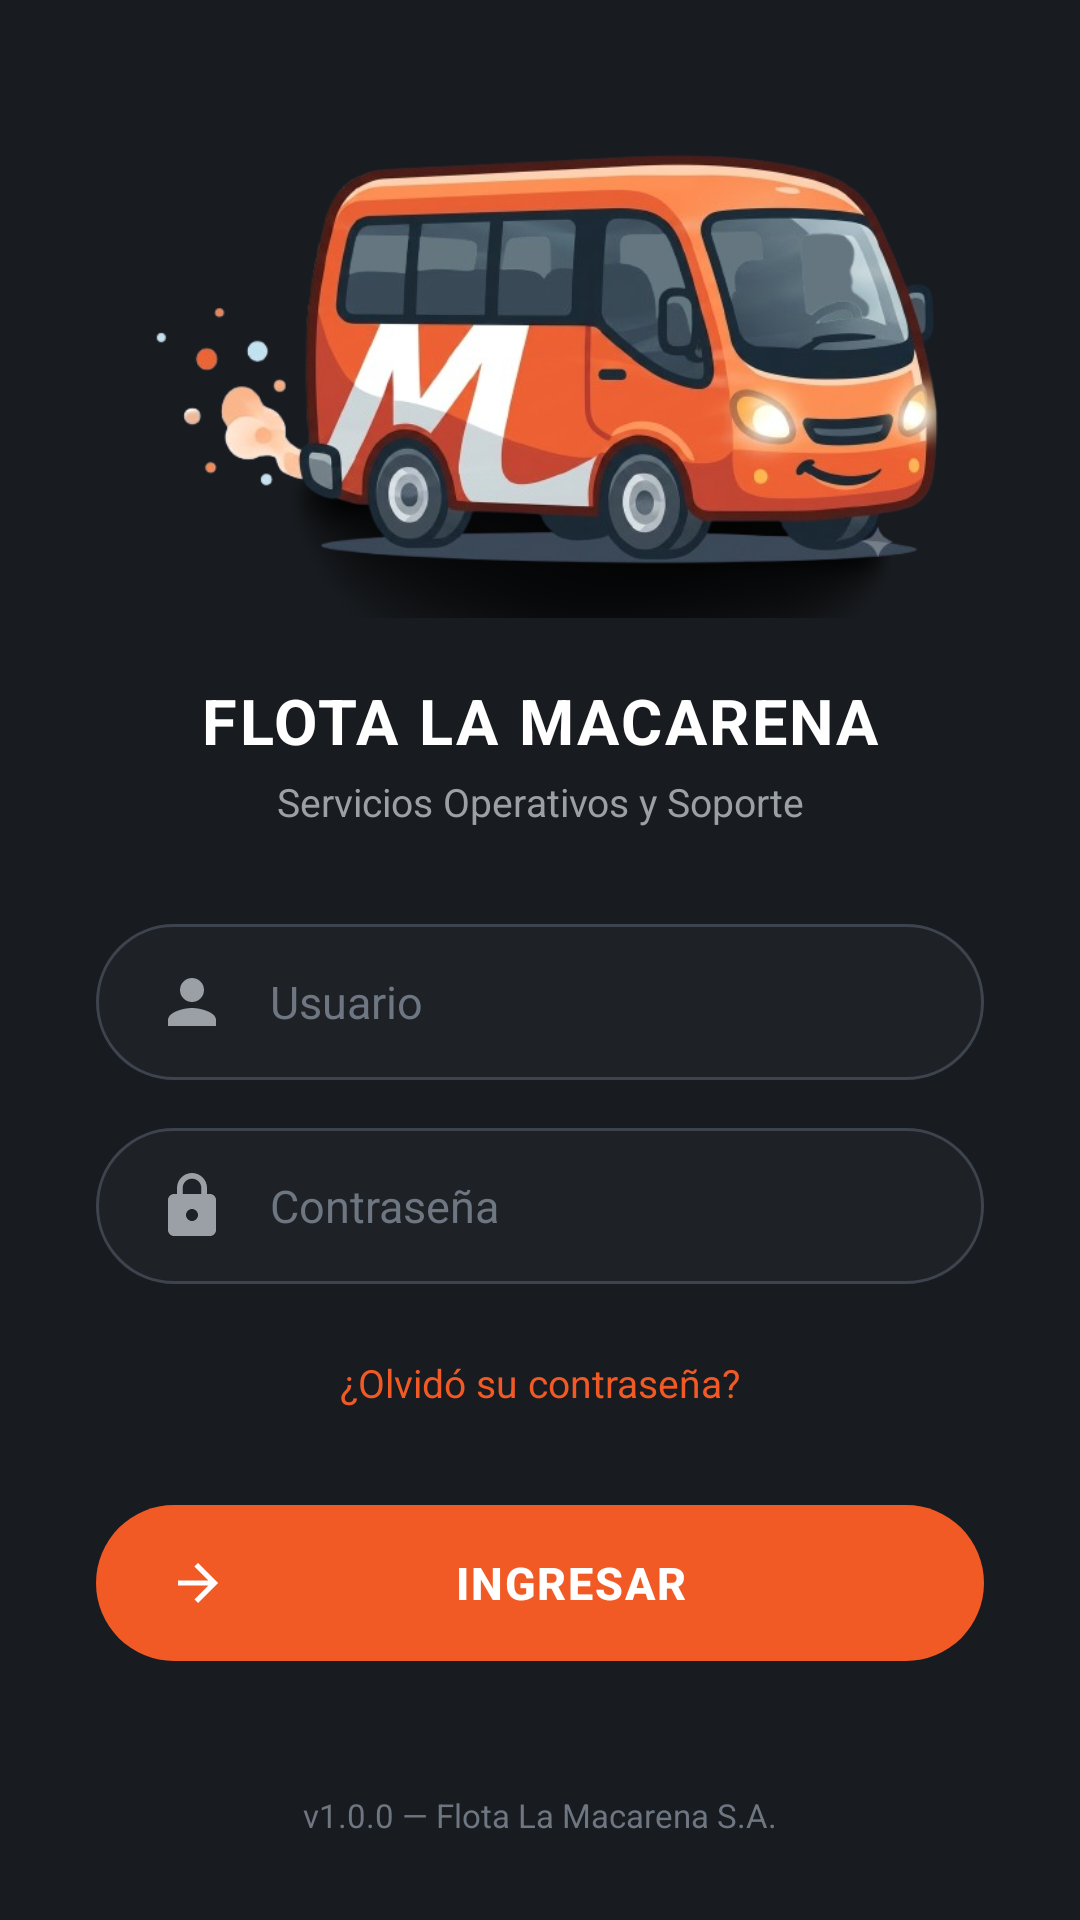

The Android layout XML behind this screen, and the referenced resources:
<!-- AndroidManifest.xml: application theme Theme.InventoryTelemetryAgent -->
<!-- res/layout/activity_main.xml -->
<?xml version="1.0" encoding="utf-8"?>
<androidx.coordinatorlayout.widget.CoordinatorLayout xmlns:android="http://schemas.android.com/apk/res/android"
    xmlns:app="http://schemas.android.com/apk/res-auto"
    xmlns:tools="http://schemas.android.com/tools"
    android:id="@+id/rootLayout"
    android:layout_width="match_parent"
    android:layout_height="match_parent"
    android:background="@color/dark_bg">

    <androidx.core.widget.NestedScrollView
        android:layout_width="match_parent"
        android:layout_height="match_parent"
        android:fillViewport="true">

        <androidx.constraintlayout.widget.ConstraintLayout
            android:layout_width="match_parent"
            android:layout_height="wrap_content"
            android:paddingStart="32dp"
            android:paddingTop="36dp"
            android:paddingEnd="32dp"
            android:paddingBottom="24dp">

            
            <ImageView
                android:id="@+id/ivBusLogo"
                android:layout_width="match_parent"
                android:layout_height="170dp"
                android:contentDescription="Flota La Macarena"
                android:scaleType="fitCenter"
                android:src="@drawable/img_macarena_bus"
                app:layout_constraintEnd_toEndOf="parent"
                app:layout_constraintStart_toStartOf="parent"
                app:layout_constraintTop_toTopOf="parent" />

            
            <TextView
                android:id="@+id/tvTitleMain"
                android:layout_width="wrap_content"
                android:layout_height="wrap_content"
                android:layout_marginTop="20dp"
                android:text="@string/title_portal_main"
                android:textColor="@color/white"
                android:textSize="21sp"
                android:textStyle="bold"
                android:letterSpacing="0.04"
                android:gravity="center"
                app:layout_constraintEnd_toEndOf="parent"
                app:layout_constraintStart_toStartOf="parent"
                app:layout_constraintTop_toBottomOf="@id/ivBusLogo" />

            
            <TextView
                android:id="@+id/tvTitleSub"
                android:layout_width="wrap_content"
                android:layout_height="wrap_content"
                android:layout_marginTop="4dp"
                android:text="@string/title_portal_sub"
                android:textColor="@color/text_secondary_dark"
                android:textSize="13sp"
                android:gravity="center"
                app:layout_constraintEnd_toEndOf="parent"
                app:layout_constraintStart_toStartOf="parent"
                app:layout_constraintTop_toBottomOf="@id/tvTitleMain" />

            
            <EditText
                android:id="@+id/etUsername"
                android:layout_width="match_parent"
                android:layout_height="52dp"
                android:layout_marginTop="32dp"
                android:background="@drawable/bg_input_pill"
                android:drawableStart="@drawable/ic_person"
                android:drawablePadding="14dp"
                android:hint="@string/label_username"
                android:textColorHint="@color/text_hint_dark"
                android:textColor="@color/white"
                android:textSize="15sp"
                android:singleLine="true"
                android:inputType="text"
                android:paddingStart="20dp"
                android:paddingEnd="20dp"
                app:layout_constraintTop_toBottomOf="@id/tvTitleSub"
                app:layout_constraintStart_toStartOf="parent"
                app:layout_constraintEnd_toEndOf="parent" />

            
            <EditText
                android:id="@+id/etPassword"
                android:layout_width="match_parent"
                android:layout_height="52dp"
                android:layout_marginTop="16dp"
                android:background="@drawable/bg_input_pill"
                android:drawableStart="@drawable/ic_lock"
                android:drawablePadding="14dp"
                android:hint="@string/label_password"
                android:textColorHint="@color/text_hint_dark"
                android:textColor="@color/white"
                android:textSize="15sp"
                android:singleLine="true"
                android:inputType="textPassword"
                android:paddingStart="20dp"
                android:paddingEnd="20dp"
                app:layout_constraintTop_toBottomOf="@id/etUsername"
                app:layout_constraintStart_toStartOf="parent"
                app:layout_constraintEnd_toEndOf="parent" />

            
            <TextView
                android:id="@+id/tvForgotPassword"
                android:layout_width="wrap_content"
                android:layout_height="wrap_content"
                android:layout_marginTop="16dp"
                android:padding="8dp"
                android:text="@string/forgot_password"
                android:textColor="@color/macarena_orange_primary"
                android:textSize="13sp"
                android:clickable="true"
                android:focusable="true"
                app:layout_constraintTop_toBottomOf="@id/etPassword"
                app:layout_constraintStart_toStartOf="parent"
                app:layout_constraintEnd_toEndOf="parent" />

            
            <androidx.appcompat.widget.AppCompatButton
                android:id="@+id/btnLogin"
                android:layout_width="match_parent"
                android:layout_height="52dp"
                android:layout_marginTop="24dp"
                android:background="@drawable/bg_button_orange"
                android:text="@string/btn_login"
                android:textColor="@color/white"
                android:textSize="15sp"
                android:textStyle="bold"
                android:letterSpacing="0.04"
                android:drawableStart="@drawable/ic_arrow_forward"
                android:paddingStart="24dp"
                android:paddingEnd="24dp"
                android:stateListAnimator="@null"
                app:layout_constraintTop_toBottomOf="@id/tvForgotPassword"
                app:layout_constraintStart_toStartOf="parent"
                app:layout_constraintEnd_toEndOf="parent" />

            
            <ProgressBar
                android:id="@+id/progressBar"
                android:layout_width="36dp"
                android:layout_height="36dp"
                android:layout_marginTop="16dp"
                android:visibility="gone"
                android:indeterminateTint="@color/macarena_orange_primary"
                app:layout_constraintTop_toBottomOf="@id/btnLogin"
                app:layout_constraintStart_toStartOf="parent"
                app:layout_constraintEnd_toEndOf="parent" />

            
            <TextView
                android:id="@+id/tvFooter"
                android:layout_width="wrap_content"
                android:layout_height="wrap_content"
                android:layout_marginTop="40dp"
                android:text="@string/footer_copyright"
                android:textColor="@color/text_hint_dark"
                android:textSize="11sp"
                app:layout_constraintTop_toBottomOf="@id/btnLogin"
                app:layout_constraintBottom_toBottomOf="parent"
                app:layout_constraintStart_toStartOf="parent"
                app:layout_constraintEnd_toEndOf="parent" />

        </androidx.constraintlayout.widget.ConstraintLayout>
    </androidx.core.widget.NestedScrollView>

</androidx.coordinatorlayout.widget.CoordinatorLayout>
<!-- resources referenced by this layout -->
<resources>
  <color name="dark_bg">#181B1F</color>
  <color name="macarena_orange_primary">#F15A24</color>
  <color name="text_hint_dark">#6E7681</color>
  <color name="text_secondary_dark">#9AA0A6</color>
  <color name="white">#FFFFFFFF</color>
  <!-- drawable bg_button_orange (drawable) -->
  <?xml version="1.0" encoding="utf-8"?>
  <ripple xmlns:android="http://schemas.android.com/apk/res/android"
      android:color="#40FFFFFF">
      <item>
          <shape android:shape="rectangle">
              <corners android:radius="26dp" />
              <solid android:color="@color/macarena_orange_primary" />
          </shape>
      </item>
  </ripple>
  <!-- drawable bg_input_pill (drawable) -->
  <?xml version="1.0" encoding="utf-8"?>
  <selector xmlns:android="http://schemas.android.com/apk/res/android">
      <item android:state_focused="true">
          <shape android:shape="rectangle">
              <corners android:radius="26dp" />
              <solid android:color="@color/dark_input_bg" />
              <stroke android:width="1.5dp" android:color="@color/macarena_orange_primary" />
          </shape>
      </item>
      <item>
          <shape android:shape="rectangle">
              <corners android:radius="26dp" />
              <solid android:color="@color/dark_input_bg" />
              <stroke android:width="1dp" android:color="@color/dark_input_stroke" />
          </shape>
      </item>
  </selector>
  <!-- drawable ic_arrow_forward (drawable) -->
  <vector xmlns:android="http://schemas.android.com/apk/res/android"
      android:width="20dp"
      android:height="20dp"
      android:viewportWidth="24"
      android:viewportHeight="24"
      android:tint="@color/white">
      <path
          android:fillColor="@android:color/white"
          android:pathData="M12,4l-1.41,1.41L16.17,11H4v2h12.17l-5.58,5.59L12,20l8,-8z" />
  </vector>
  <!-- drawable ic_lock (drawable) -->
  <vector xmlns:android="http://schemas.android.com/apk/res/android"
      android:width="24dp"
      android:height="24dp"
      android:viewportWidth="24"
      android:viewportHeight="24"
      android:tint="@color/text_secondary_dark">
      <path
          android:fillColor="@android:color/white"
          android:pathData="M18,8h-1L17,6c0,-2.76 -2.24,-5 -5,-5S7,3.24 7,6v2L6,8c-1.1,0 -2,0.9 -2,2v10c0,1.1 0.9,2 2,2h12c1.1,0 2,-0.9 2,-2L20,10c0,-1.1 -0.9,-2 -2,-2zM12,17c-1.1,0 -2,-0.9 -2,-2s0.9,-2 2,-2 2,0.9 2,2 -0.9,2 -2,2zM15.1,8L8.9,8L8.9,6c0,-1.71 1.39,-3.1 3.1,-3.1 1.71,0 3.1,1.39 3.1,3.1v2z" />
  </vector>
  <!-- drawable ic_person (drawable) -->
  <vector xmlns:android="http://schemas.android.com/apk/res/android"
      android:width="24dp"
      android:height="24dp"
      android:viewportWidth="24"
      android:viewportHeight="24"
      android:tint="@color/text_secondary_dark">
      <path
          android:fillColor="@android:color/white"
          android:pathData="M12,12c2.21,0 4,-1.79 4,-4s-1.79,-4 -4,-4 -4,1.79 -4,4 1.79,4 4,4zM12,14c-2.67,0 -8,1.34 -8,4v2h16v-2c0,-2.66 -5.33,-4 -8,-4z" />
  </vector>
  <string name="btn_login">INGRESAR</string>
  <string name="footer_copyright">v1.0.0 — Flota La Macarena S.A.</string>
  <string name="forgot_password">¿Olvidó su contraseña?</string>
  <string name="label_password">Contraseña</string>
  <string name="label_username">Usuario</string>
  <string name="title_portal_main">FLOTA LA MACARENA</string>
  <string name="title_portal_sub">Servicios Operativos y Soporte</string>
  <color name="dark_input_bg">#1E2227</color>
  <color name="dark_input_stroke">#3D444E</color>
  <color name="macarena_orange_dark">#D44310</color>
</resources>
